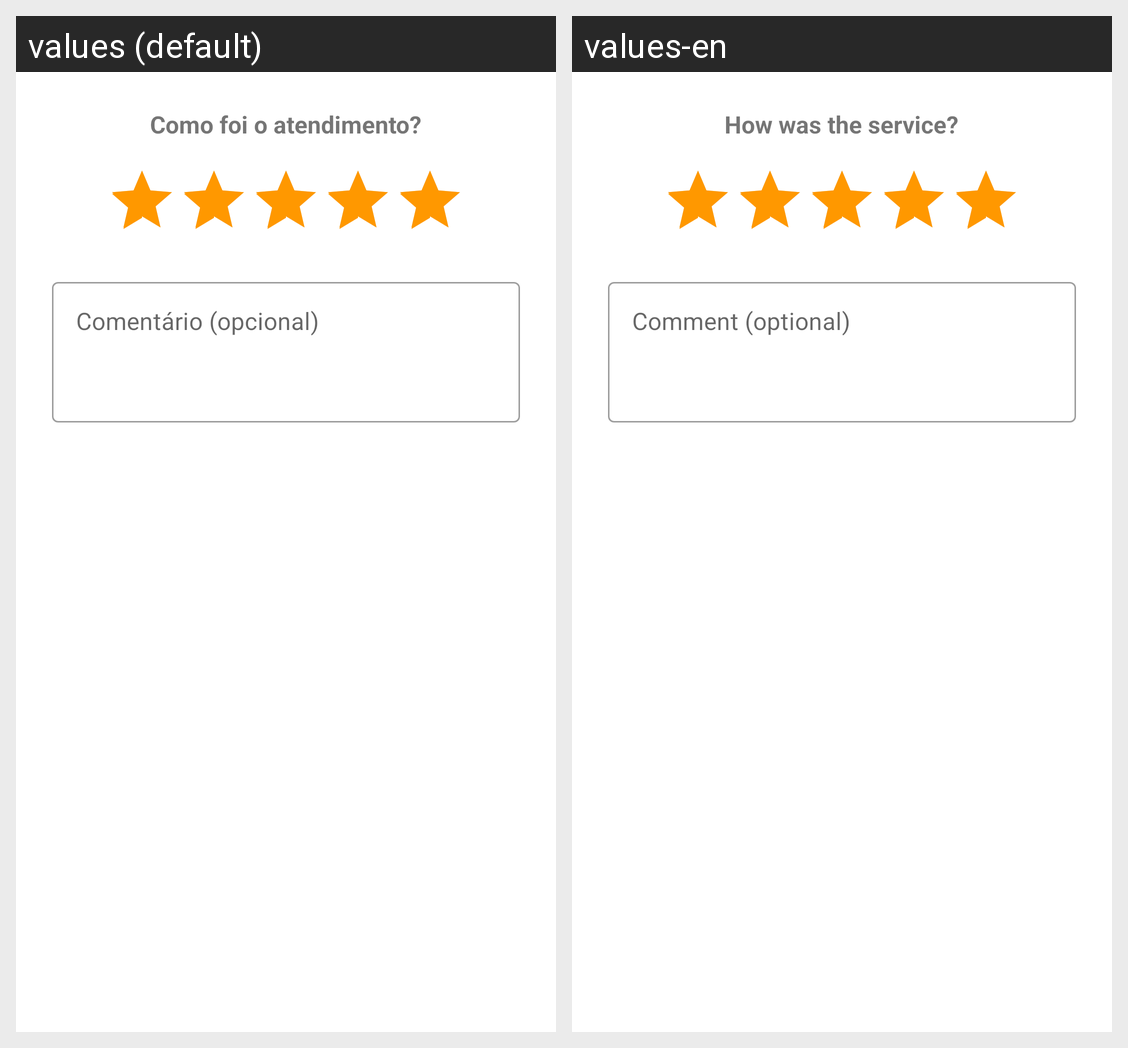

Locale-by-locale string values for the Android screen shown in this grid:
Android screen res/layout/dialog_rating.xml rendered under 2 locales, left to right: values (default), values-en. Device: Nexus 5 (rendered at 1080×1920; each locale shown at half size, 540×960, under a caption strip naming it); theme Theme.BarbeariaApp.
Strings drawn on this screen, with the default value and each locale's value (text and hints the layout hard-codes, and strings that could not be matched under every locale, appear in the picture but are not listed):

rating_title
  values: Como foi o atendimento?
  values-en: How was the service?

rating_comment
  values: Comentário (opcional)
  values-en: Comment (optional)
